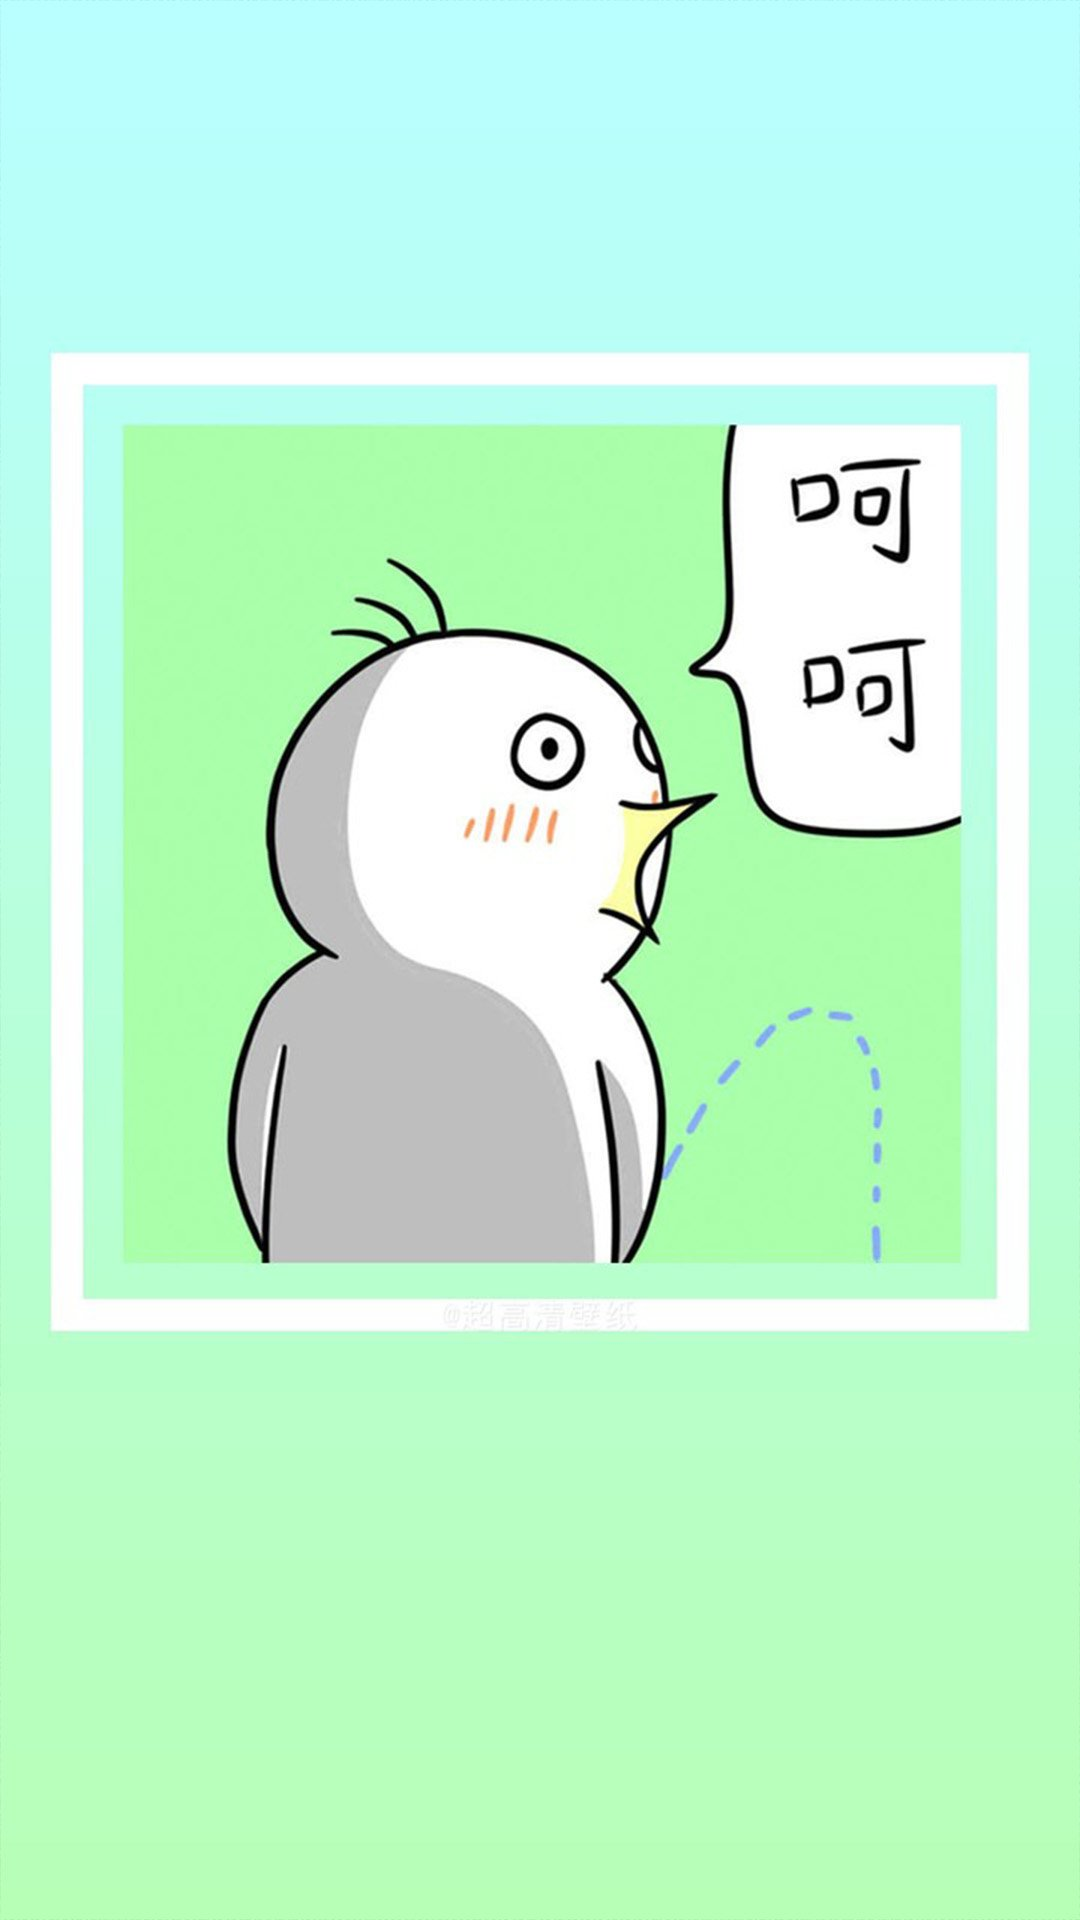

Android layout source for this screen:
<!-- AndroidManifest.xml: application theme AppTheme -->
<!-- res/layout/activity_welcome.xml -->
<?xml version="1.0" encoding="utf-8"?>
<ImageView xmlns:android="http://schemas.android.com/apk/res/android"
    android:layout_width="match_parent"
    android:layout_height="match_parent"
    android:scaleType="centerCrop"
    android:src="@mipmap/welcome" />
<!-- resources referenced by this layout -->
<resources>
  <!-- mipmap welcome: jpg bitmap (mipmap-xxhdpi, 72892 bytes) -->
  <style name="AppTheme" parent="android:Theme.Light.NoTitleBar">
      </style>
</resources>
